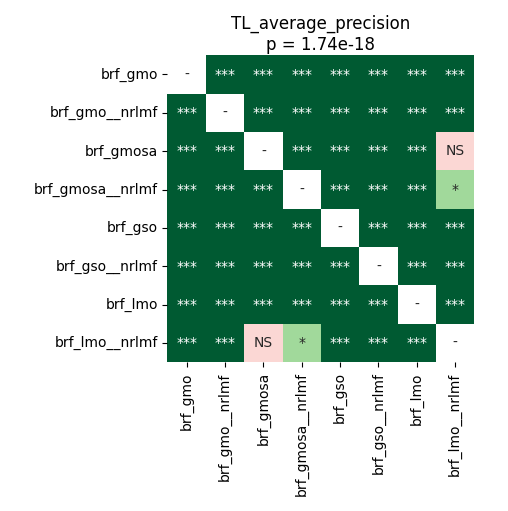

Data behind this chart, as committed beside it:
	brf_gmo	brf_gmo__nrlmf	brf_gmosa	brf_gmosa__nrlmf	brf_gso	brf_gso__nrlmf	brf_lmo	brf_lmo__nrlmf
brf_gmo	1.0	3.715183423913044e-05	3.715183423913044e-05	3.715183423913044e-05	3.715183423913044e-05	3.715183423913044e-05	3.715183423913044e-05	3.715183423913044e-05
brf_gmo__nrlmf	3.715183423913044e-05	1.0	3.715183423913044e-05	3.715183423913044e-05	3.715183423913044e-05	3.715183423913044e-05	3.715183423913044e-05	3.715183423913044e-05
brf_gmosa	3.715183423913044e-05	3.715183423913044e-05	1.0	7.120768229166667e-05	0.0001025	3.715183423913044e-05	3.715183423913044e-05	0.1928
brf_gmosa__nrlmf	3.715183423913044e-05	3.715183423913044e-05	7.120768229166667e-05	1.0	3.715183423913044e-05	3.715183423913044e-05	3.715183423913044e-05	0.02589
brf_gso	3.715183423913044e-05	3.715183423913044e-05	0.0001025	3.715183423913044e-05	1.0	0.0002301	3.715183423913044e-05	3.715183423913044e-05
brf_gso__nrlmf	3.715183423913044e-05	3.715183423913044e-05	3.715183423913044e-05	3.715183423913044e-05	0.0002301	1.0	3.715183423913044e-05	3.715183423913044e-05
brf_lmo	3.715183423913044e-05	3.715183423913044e-05	3.715183423913044e-05	3.715183423913044e-05	3.715183423913044e-05	3.715183423913044e-05	1.0	3.715183423913044e-05
brf_lmo__nrlmf	3.715183423913044e-05	3.715183423913044e-05	0.1928	0.02589	3.715183423913044e-05	3.715183423913044e-05	3.715183423913044e-05	1.0
